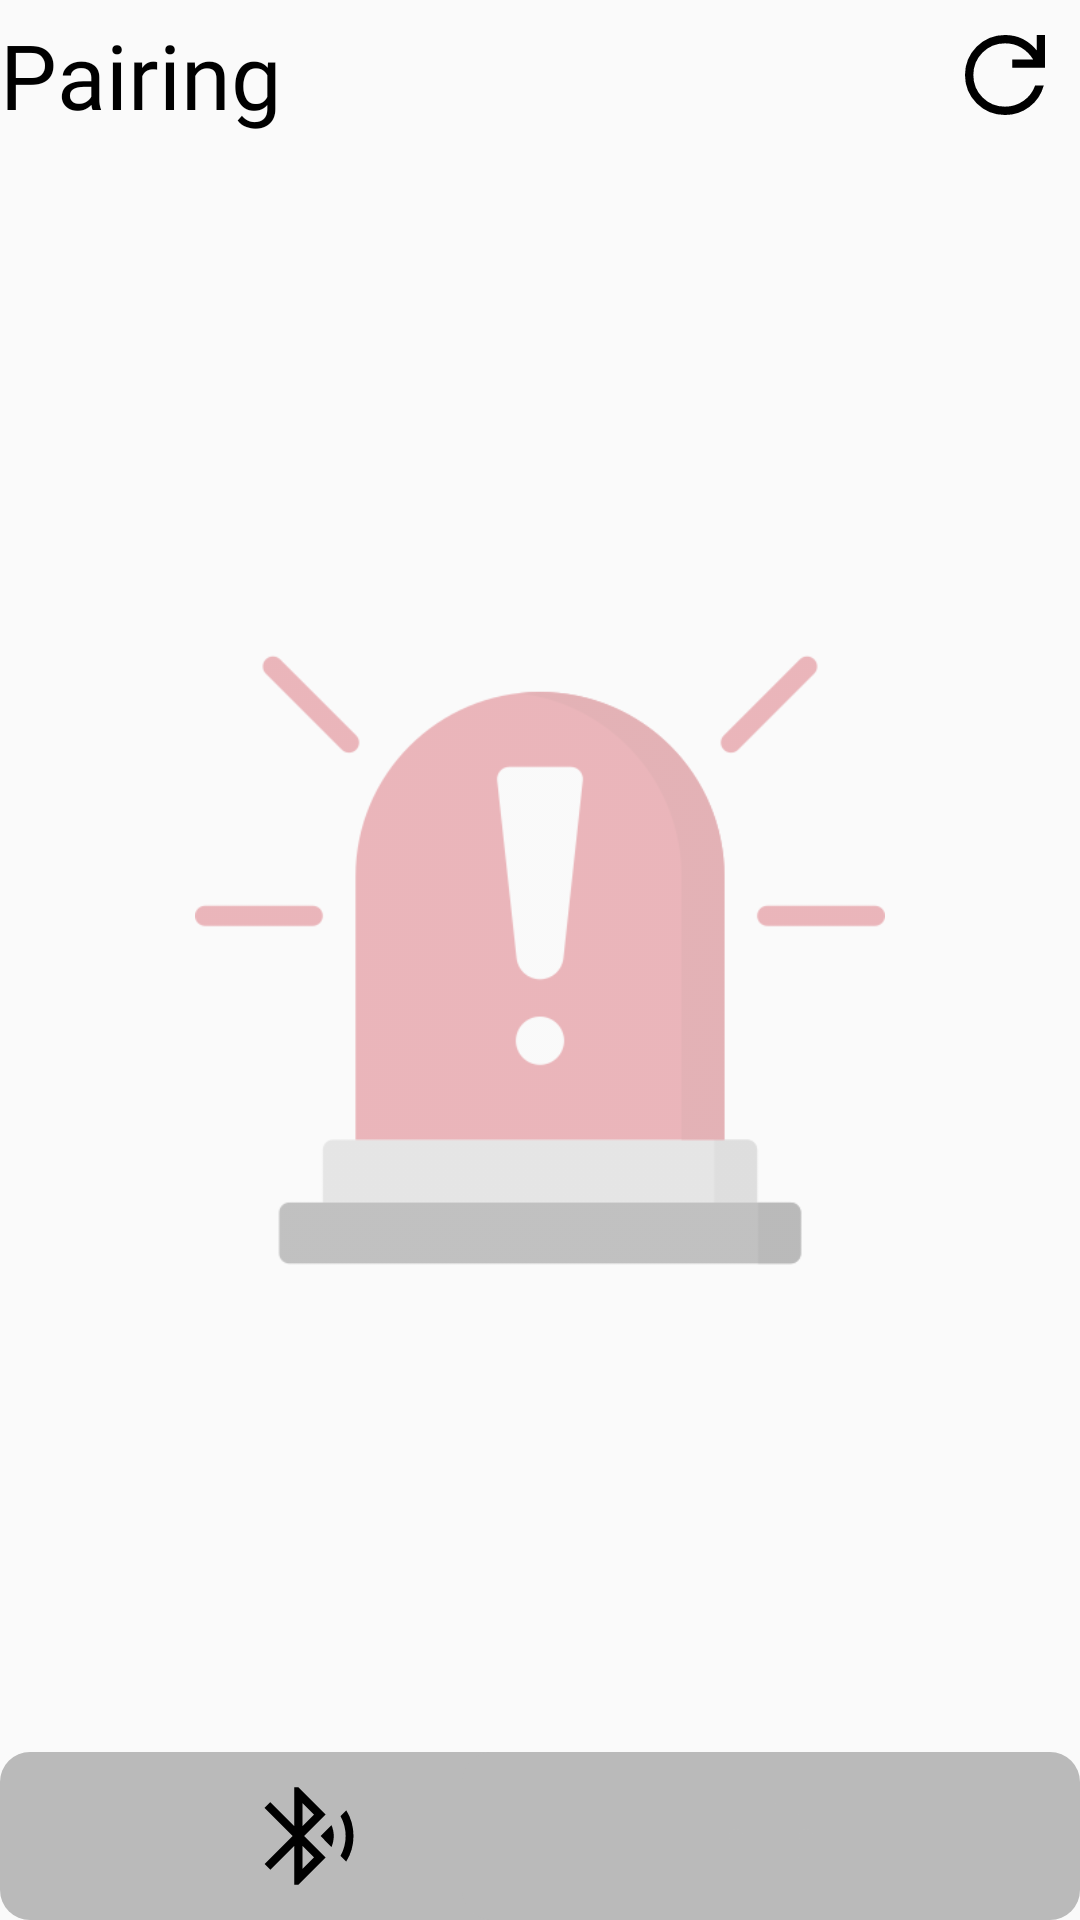

Layout XML and referenced resources for this Android screen:
<!-- AndroidManifest.xml: application theme Base.Theme.TEST -->
<!-- res/layout/activity_device_list.xml -->
<?xml version="1.0" encoding="utf-8"?>
<FrameLayout
    xmlns:android="http://schemas.android.com/apk/res/android"
    xmlns:app="http://schemas.android.com/apk/res-auto"
    android:layout_width="match_parent"
    android:layout_height="match_parent"
    android:orientation="vertical">


    <ImageView
        android:id="@+id/imageView5"
        android:layout_width="230dp"
        android:layout_height="230dp"
        android:scaleType="centerCrop"
        android:alpha="0.5"
        android:src="@drawable/ic_waringsat"
        android:layout_gravity="center"/>


    <TextView
        android:id="@+id/textView"
        android:layout_width="match_parent"
        android:layout_height="50dp"
        android:divider="#000"
        android:fontFamily="@font/nanumbold"
        android:gravity="center_vertical"
        android:text="Pairing"
        android:textColor="#000000"
        android:textSize="30dp" />

    

    <ListView
        android:id="@+id/list_devices"
        android:layout_width="match_parent"
        android:layout_height="match_parent"
        android:layout_marginTop="50dp"
        android:divider="@null"
        android:dividerHeight="2dp" />

    <ImageButton
        android:id="@+id/btn_show_pairing"
        android:layout_width="206dp"
        android:layout_height="56dp"
        android:layout_gravity="bottom"
        android:src="@drawable/bluetooth_searching_40dp"
        android:tint="@color/black"
        android:background="@drawable/btn_ripple"
        android:stateListAnimator="@null"
        android:textSize="20sp"/>


    <ImageButton
        android:id="@+id/btn_show_paired"
        android:layout_width="206dp"
        android:layout_height="56dp"
        android:layout_gravity="right|bottom"
        android:src="@drawable/bluetooth_connected_40dp"
        android:tint="#bababa"
        android:background="@drawable/btn_ripple"
        android:stateListAnimator="@null"
        android:textSize="20sp"/>


    <ImageButton
        android:id="@+id/btn_reload"
        android:layout_width="50dp"
        android:layout_height="50dp"
        android:layout_gravity="right"
        android:src="@drawable/refresh_40dp"
        android:tint="@color/black"
        android:background="#fafafa"/>

</FrameLayout>
<!-- resources referenced by this layout -->
<resources>
  <!-- drawable bluetooth_connected_40dp (drawable) -->
  <vector xmlns:android="http://schemas.android.com/apk/res/android"
      android:width="40dp"
      android:height="40dp"
      android:viewportWidth="960"
      android:viewportHeight="960">
    <path
        android:pathData="M447.33,870.67L447.33,560L256.67,750.67 210,704l224,-224 -224,-224 46.67,-46.67L447.33,400v-310.67h33.34L699.33,308l-172,172 172,172L480.67,870.67h-33.34ZM514,400l92,-92 -92,-90v182ZM514,742 L606,652 514,560v182ZM200,532q-21.94,0 -37.31,-15.17 -15.36,-15.16 -15.36,-36.83 0,-21.67 15.36,-37.5 15.37,-15.83 37.31,-15.83 21.94,0 37.31,15.83 15.36,15.83 15.36,37.5t-15.36,36.83Q221.94,532 200,532ZM760,532q-21.94,0 -37.31,-15.17 -15.36,-15.16 -15.36,-36.83 0,-21.67 15.36,-37.5 15.37,-15.83 37.31,-15.83 21.94,0 37.31,15.83 15.36,15.83 15.36,37.5t-15.36,36.83Q781.94,532 760,532Z"
        android:fillColor="#e3e3e3"/>
  </vector>
  <!-- drawable bluetooth_searching_40dp (drawable) -->
  <vector xmlns:android="http://schemas.android.com/apk/res/android"
      android:width="40dp"
      android:height="40dp"
      android:viewportWidth="960"
      android:viewportHeight="960">
    <path
        android:pathData="M361.33,870.67L361.33,560L170.67,750.67 124,704l224,-224 -224,-224 46.67,-46.67L361.33,400v-310.67h33.34L613.33,308l-172,172 172,172L394.67,870.67h-33.34ZM428,400l92,-92 -92,-90v182ZM428,742 L520,652 428,560v182ZM660,569.33L572.67,480 660,392.67q8.33,20.66 13.17,42.66 4.83,22 4.83,44.67 0,23.33 -4.83,45.5 -4.84,22.17 -13.17,43.83ZM778,684l-46,-44.67q20,-37 30.67,-77.16Q773.33,522 773.33,480t-10.66,-82.17Q752,357.67 732,320.67L778,274q29,46.67 43.5,99T836,480q0,54.67 -14.5,106.17T778,684Z"
        android:fillColor="#e3e3e3"/>
  </vector>
  <!-- drawable btn_ripple (drawable) -->
  <?xml version="1.0" encoding="utf-8"?>
  <ripple xmlns:android="http://schemas.android.com/apk/res/android"
      android:color="#dedcdc">
  
  
      
      <item>
          <shape android:shape="rectangle">
              <corners android:radius="10dp" />
              <solid android:color="#bababa" />>
          </shape>>
      </item>
  
  </ripple>
  <!-- drawable ic_waringsat: png bitmap (drawable, 14806 bytes) -->
  <!-- drawable refresh_40dp (drawable) -->
  <vector xmlns:android="http://schemas.android.com/apk/res/android"
      android:width="40dp"
      android:height="40dp"
      android:viewportWidth="960"
      android:viewportHeight="960">
    <path
        android:pathData="M480,800q-133.33,0 -226.67,-93.33Q160,613.33 160,480q0,-133.33 93.33,-226.67Q346.67,160 480,160q79.67,0 143.33,32.5 63.67,32.5 110,90.17L733.33,160L800,160v262.67L537.33,422.67L537.33,356h168q-36,-58.67 -93.83,-94T480,226.67q-106,0 -179.67,73.66Q226.67,374 226.67,480q0,106 73.66,179.67Q374,733.33 480,733.33q81,0 147.67,-46.33 66.66,-46.33 93,-122.33L790,564.67Q761.33,670 675.33,735q-86,65 -195.33,65Z"
        android:fillColor="#e3e3e3"/>
  </vector>
  <style name="Base.Theme.TEST" parent="Theme.AppCompat.Light.NoActionBar">
          
  
          
  
      </style>
  <!-- not gathered from this repository: default colours our renderer supplied (Android Studio template values) -->
  <color name="black">#FF000000</color>
</resources>
